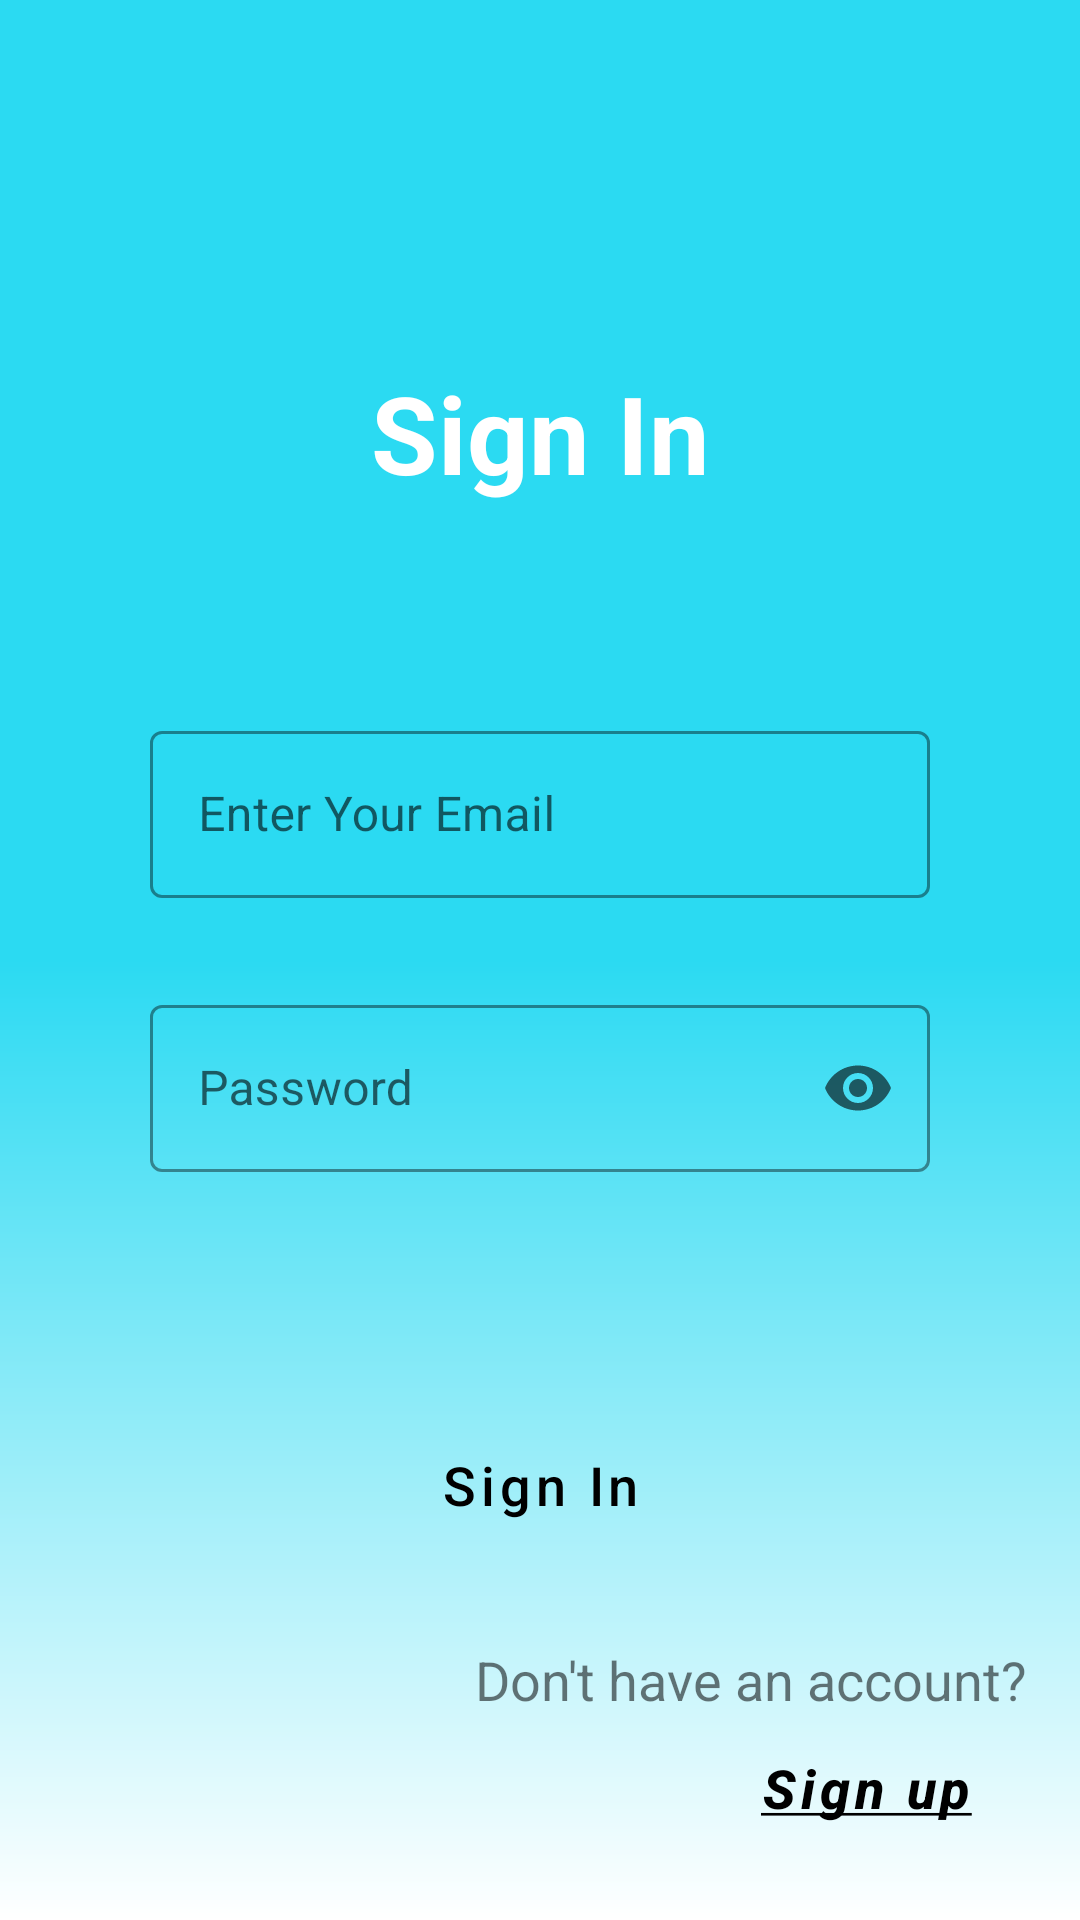

Here is an Android app screen rendered from its layout file. Give the layout XML and the strings, colors and styles it references.
<!-- AndroidManifest.xml: application theme Theme.RetrofitAPI -->
<!-- res/layout/fragment_log_in.xml -->
<?xml version="1.0" encoding="utf-8"?>
<androidx.constraintlayout.widget.ConstraintLayout
    xmlns:android="http://schemas.android.com/apk/res/android"
    xmlns:app="http://schemas.android.com/apk/res-auto"
    xmlns:tools="http://schemas.android.com/tools"
    android:layout_width="match_parent"
    android:layout_height="match_parent"
    android:background="@drawable/bg_login"
    tools:context=".ui.LogInFragment">

    <TextView
        android:id="@+id/title_login"
        android:layout_width="wrap_content"
        android:layout_height="wrap_content"
        android:layout_marginTop="120dp"
        android:text="@string/title_sign_in"
        android:textColor="@color/white"
        android:textSize="36sp"
        android:textStyle="bold"
        app:layout_constraintEnd_toEndOf="parent"
        app:layout_constraintStart_toStartOf="parent"
        app:layout_constraintTop_toTopOf="parent" />

    <com.google.android.material.textfield.TextInputLayout
        android:id="@+id/login_email"
        android:hint="@string/enter_email"
        app:errorEnabled="true"
        style="@style/Widget.MaterialComponents.TextInputLayout.OutlinedBox"
        app:boxStrokeColor="@color/white"
        app:hintTextColor="@color/black"
        android:layout_marginHorizontal="50dp"
        android:layout_width="0dp"
        android:layout_height="wrap_content"
        android:layout_marginTop="70dp"
        app:layout_constraintEnd_toEndOf="parent"
        app:layout_constraintHorizontal_bias="0.5"
        app:layout_constraintStart_toStartOf="parent"
        app:layout_constraintTop_toBottomOf="@+id/title_login">

        <com.google.android.material.textfield.TextInputEditText
            android:singleLine="true"
            android:nextFocusForward="@id/login_password"
            android:layout_width="match_parent"
            android:layout_height="wrap_content"/>
    </com.google.android.material.textfield.TextInputLayout>

    <com.google.android.material.textfield.TextInputLayout
        android:id="@+id/login_password"
        style="@style/Widget.MaterialComponents.TextInputLayout.OutlinedBox"
        android:layout_width="0dp"
        android:layout_height="wrap_content"
        android:layout_marginTop="10dp"
        android:hint="@string/password"
        app:errorEnabled="true"
        app:boxStrokeColor="@color/white"
        app:endIconMode="password_toggle"
        app:hintTextColor="@color/black"
        app:layout_constraintEnd_toEndOf="@+id/login_email"
        app:layout_constraintHorizontal_bias="0.5"
        app:layout_constraintStart_toStartOf="@+id/login_email"
        app:layout_constraintTop_toBottomOf="@+id/login_email">

        <com.google.android.material.textfield.TextInputEditText
            android:singleLine="true"
            android:nextFocusForward="@id/btn_login"
            android:layout_width="match_parent"
            android:layout_height="wrap_content"
            android:inputType="textPassword" />

    </com.google.android.material.textfield.TextInputLayout>

    <Button
        android:id="@+id/btn_login"
        android:layout_width="0dp"
        android:layout_height="wrap_content"
        android:layout_marginHorizontal="100dp"
        android:layout_marginTop="60dp"
        android:background="@drawable/rectangle_conner_25"
        android:text="@string/title_sign_in"
        android:textAllCaps="false"
        android:textColor="@color/black"
        android:textSize="18sp"
        app:backgroundTint="@color/white"
        app:layout_constraintEnd_toEndOf="parent"
        app:layout_constraintStart_toStartOf="parent"
        app:layout_constraintTop_toBottomOf="@+id/login_password" />

    <Button
        android:id="@+id/btn_to_signup"
        android:layout_width="wrap_content"
        android:layout_height="wrap_content"
        android:text="@string/sign_up"
        android:textSize="18sp"
        android:textStyle="bold|italic"
        android:textColor="@color/black"
        android:textAllCaps="false"
        style="@style/Widget.MaterialComponents.Button.TextButton"
        android:layout_marginBottom="20dp"
        app:layout_constraintBottom_toBottomOf="parent"
        app:layout_constraintEnd_toEndOf="parent"
        app:layout_constraintHorizontal_bias="0.9"
        app:layout_constraintStart_toStartOf="parent" />

    <TextView
        android:layout_width="wrap_content"
        android:layout_height="wrap_content"
        android:text="@string/dont_have_account"
        android:textSize="18sp"
        app:layout_constraintBottom_toTopOf="@+id/btn_to_signup"
        app:layout_constraintEnd_toEndOf="parent"
        app:layout_constraintHorizontal_bias="0.9"
        app:layout_constraintStart_toStartOf="parent" />
</androidx.constraintlayout.widget.ConstraintLayout>
<!-- resources referenced by this layout -->
<resources>
  <color name="black">#FF000000</color>
  <color name="white">#FFFFFFFF</color>
  <!-- drawable bg_login (drawable) -->
  <?xml version="1.0" encoding="utf-8"?>
  <shape xmlns:android="http://schemas.android.com/apk/res/android"
      android:shape="rectangle">
      <gradient
          android:angle="270"
          android:startColor="@color/teal_150"
          android:centerColor="@color/teal_150"
          android:endColor="@color/white"/>
  
  </shape>
  <string name="dont_have_account">Don\'t have an account?</string>
  <string name="enter_email">Enter Your Email</string>
  <string name="password">Password</string>
  <string name="sign_up"><u>Sign up</u></string>
  <string name="title_sign_in">Sign In</string>
  <style name="Theme.RetrofitAPI" parent="Theme.MaterialComponents.DayNight.NoActionBar">
          
          <item name="colorPrimary">@color/purple_500</item>
          <item name="colorPrimaryVariant">@color/teal_150</item>
          <item name="colorOnPrimary">@color/white</item>
          
          <item name="colorSecondary">@color/teal_200</item>
          <item name="colorSecondaryVariant">@color/teal_700</item>
          <item name="colorOnSecondary">@color/black</item>
          
          <item name="android:statusBarColor" tools:targetApi="l">?attr/colorPrimaryVariant</item>
          
      </style>
  <color name="teal_150">#2BDAF2</color>
  <color name="purple_500">#FF6200EE</color>
  <color name="teal_200">#FF03DAC5</color>
  <color name="teal_700">#FF018786</color>
</resources>
